Image classification data set "Fusar-classification" (lokesh2503/Fusar-classification on GitHub). Class labels (6): combined ship, dredger, passenger ship, tanker, tug, unspecified ship type.

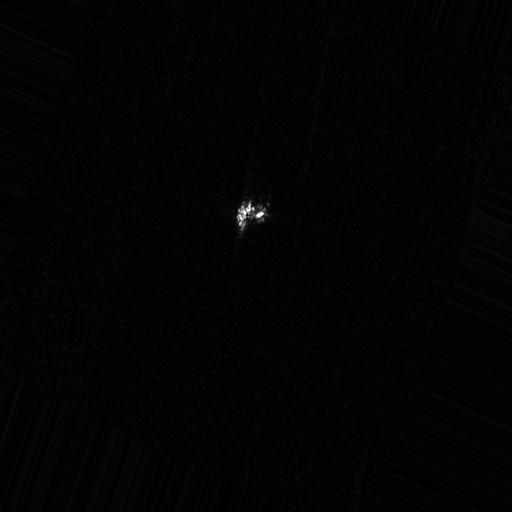
Label: combined ship

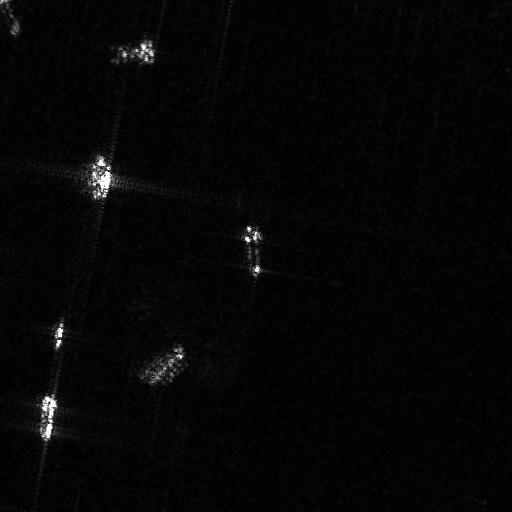
Label: dredger

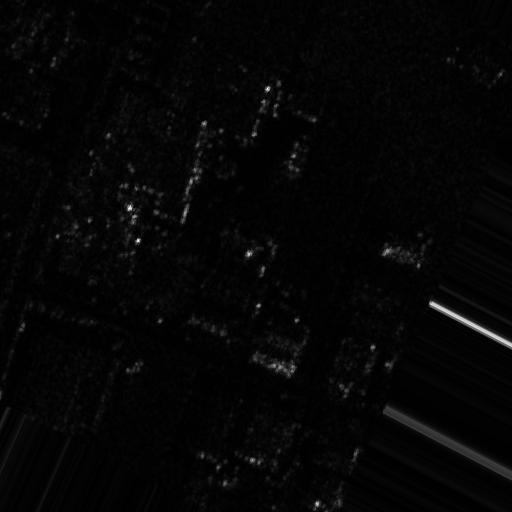
Label: tanker

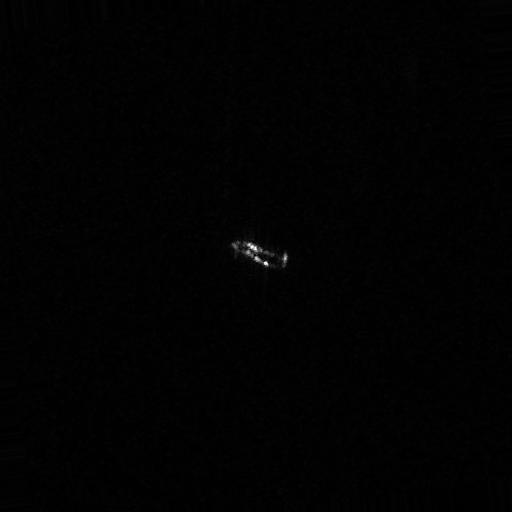
Label: tug

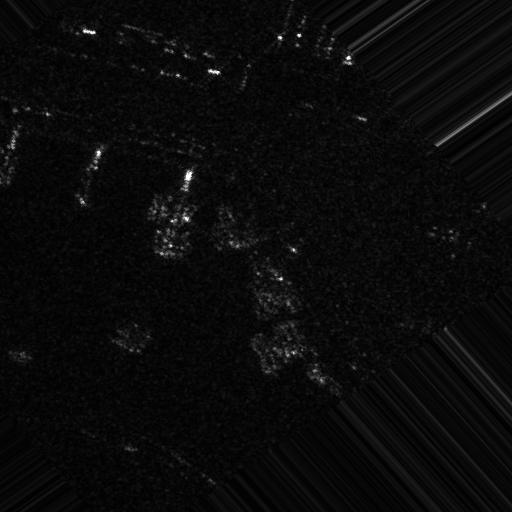
Label: passenger ship

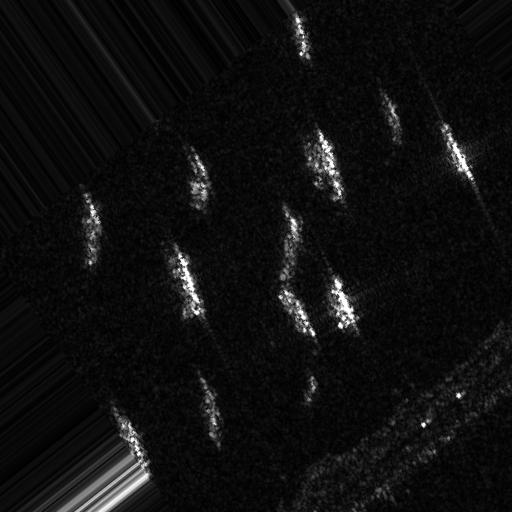
Label: unspecified ship type
